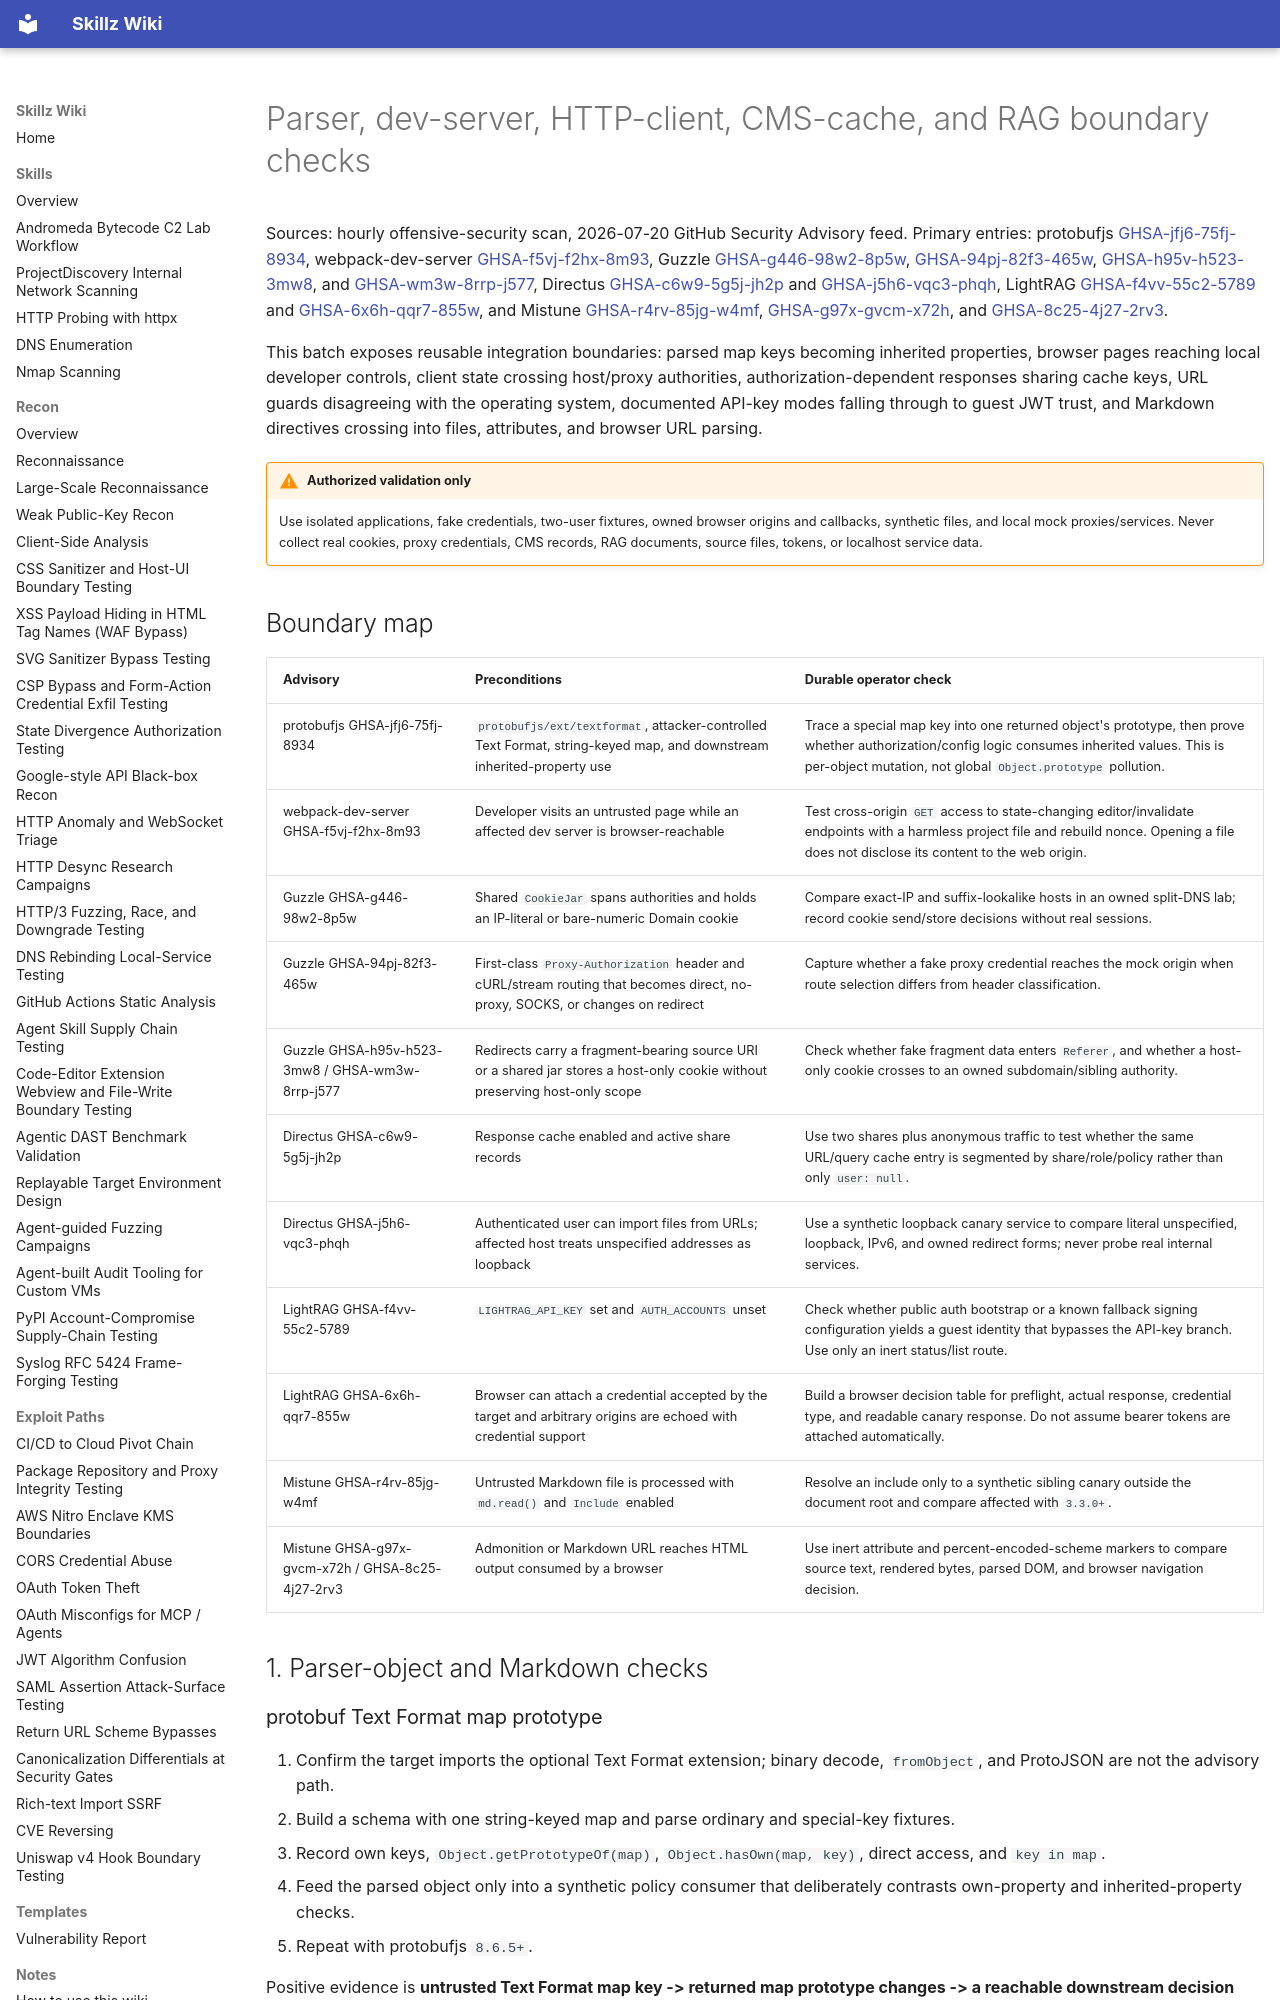

repository: bastet-ai/skillz-wiki · page: alerts/2026-07-20-parser-devserver-http-client-rag-boundaries-ghsa/index.html · generator: mkdocs

# Parser, dev-server, HTTP-client, CMS-cache, and RAG boundary checks

Sources: hourly offensive-security scan, 2026-07-20 GitHub Security Advisory feed. Primary entries: protobufjs [GHSA-jfj6-75fj-8934](https://github.com/advisories/GHSA-jfj6-75fj-8934), webpack-dev-server [GHSA-f5vj-f2hx-8m93](https://github.com/advisories/GHSA-f5vj-f2hx-8m93), Guzzle [GHSA-g446-98w2-8p5w](https://github.com/advisories/GHSA-g446-98w2-8p5w), [GHSA-94pj-82f3-465w](https://github.com/advisories/GHSA-94pj-82f3-465w), [GHSA-h95v-h523-3mw8](https://github.com/advisories/GHSA-h95v-h523-3mw8), and [GHSA-wm3w-8rrp-j577](https://github.com/advisories/GHSA-wm3w-8rrp-j577), Directus [GHSA-c6w9-5g5j-jh2p](https://github.com/advisories/GHSA-c6w9-5g5j-jh2p) and [GHSA-j5h6-vqc3-phqh](https://github.com/advisories/GHSA-j5h6-vqc3-phqh), LightRAG [GHSA-f4vv-55c2-5789](https://github.com/advisories/GHSA-f4vv-55c2-5789) and [GHSA-6x6h-qqr7-855w](https://github.com/advisories/GHSA-6x6h-qqr7-855w), and Mistune [GHSA-r4rv-85jg-w4mf](https://github.com/advisories/GHSA-r4rv-85jg-w4mf), [GHSA-g97x-gvcm-x72h](https://github.com/advisories/GHSA-g97x-gvcm-x72h), and [GHSA-8c25-4j27-2rv3](https://github.com/advisories/GHSA-8c25-4j27-2rv3).

This batch exposes reusable integration boundaries: parsed map keys becoming inherited properties, browser pages reaching local developer controls, client state crossing host/proxy authorities, authorization-dependent responses sharing cache keys, URL guards disagreeing with the operating system, documented API-key modes falling through to guest JWT trust, and Markdown directives crossing into files, attributes, and browser URL parsing.

!!! warning "Authorized validation only"
    Use isolated applications, fake credentials, two-user fixtures, owned browser origins and callbacks, synthetic files, and local mock proxies/services. Never collect real cookies, proxy credentials, CMS records, RAG documents, source files, tokens, or localhost service data.

## Boundary map

| Advisory | Preconditions | Durable operator check |
| --- | --- | --- |
| protobufjs GHSA-jfj6-75fj-8934 | `protobufjs/ext/textformat`, attacker-controlled Text Format, string-keyed map, and downstream inherited-property use | Trace a special map key into one returned object's prototype, then prove whether authorization/config logic consumes inherited values. This is per-object mutation, not global `Object.prototype` pollution. |
| webpack-dev-server GHSA-f5vj-f2hx-8m93 | Developer visits an untrusted page while an affected dev server is browser-reachable | Test cross-origin `GET` access to state-changing editor/invalidate endpoints with a harmless project file and rebuild nonce. Opening a file does not disclose its content to the web origin. |
| Guzzle GHSA-g446-98w2-8p5w | Shared `CookieJar` spans authorities and holds an IP-literal or bare-numeric Domain cookie | Compare exact-IP and suffix-lookalike hosts in an owned split-DNS lab; record cookie send/store decisions without real sessions. |
| Guzzle GHSA-94pj-82f3-465w | First-class `Proxy-Authorization` header and cURL/stream routing that becomes direct, no-proxy, SOCKS, or changes on redirect | Capture whether a fake proxy credential reaches the mock origin when route selection differs from header classification. |
| Guzzle GHSA-h95v-h523-3mw8 / GHSA-wm3w-8rrp-j577 | Redirects carry a fragment-bearing source URI or a shared jar stores a host-only cookie without preserving host-only scope | Check whether fake fragment data enters `Referer`, and whether a host-only cookie crosses to an owned subdomain/sibling authority. |
| Directus GHSA-c6w9-5g5j-jh2p | Response cache enabled and active share records | Use two shares plus anonymous traffic to test whether the same URL/query cache entry is segmented by share/role/policy rather than only `user: null`. |
| Directus GHSA-j5h6-vqc3-phqh | Authenticated user can import files from URLs; affected host treats unspecified addresses as loopback | Use a synthetic loopback canary service to compare literal unspecified, loopback, IPv6, and owned redirect forms; never probe real internal services. |
| LightRAG GHSA-f4vv-55c2-5789 | `LIGHTRAG_API_KEY` set and `AUTH_ACCOUNTS` unset | Check whether public auth bootstrap or a known fallback signing configuration yields a guest identity that bypasses the API-key branch. Use only an inert status/list route. |
| LightRAG GHSA-6x6h-qqr7-855w | Browser can attach a credential accepted by the target and arbitrary origins are echoed with credential support | Build a browser decision table for preflight, actual response, credential type, and readable canary response. Do not assume bearer tokens are attached automatically. |
| Mistune GHSA-r4rv-85jg-w4mf | Untrusted Markdown file is processed with `md.read()` and `Include` enabled | Resolve an include only to a synthetic sibling canary outside the document root and compare affected with `3.3.0+`. |
| Mistune GHSA-g97x-gvcm-x72h / GHSA-8c25-4j27-2rv3 | Admonition or Markdown URL reaches HTML output consumed by a browser | Use inert attribute and percent-encoded-scheme markers to compare source text, rendered bytes, parsed DOM, and browser navigation decision. |

## 1. Parser-object and Markdown checks
